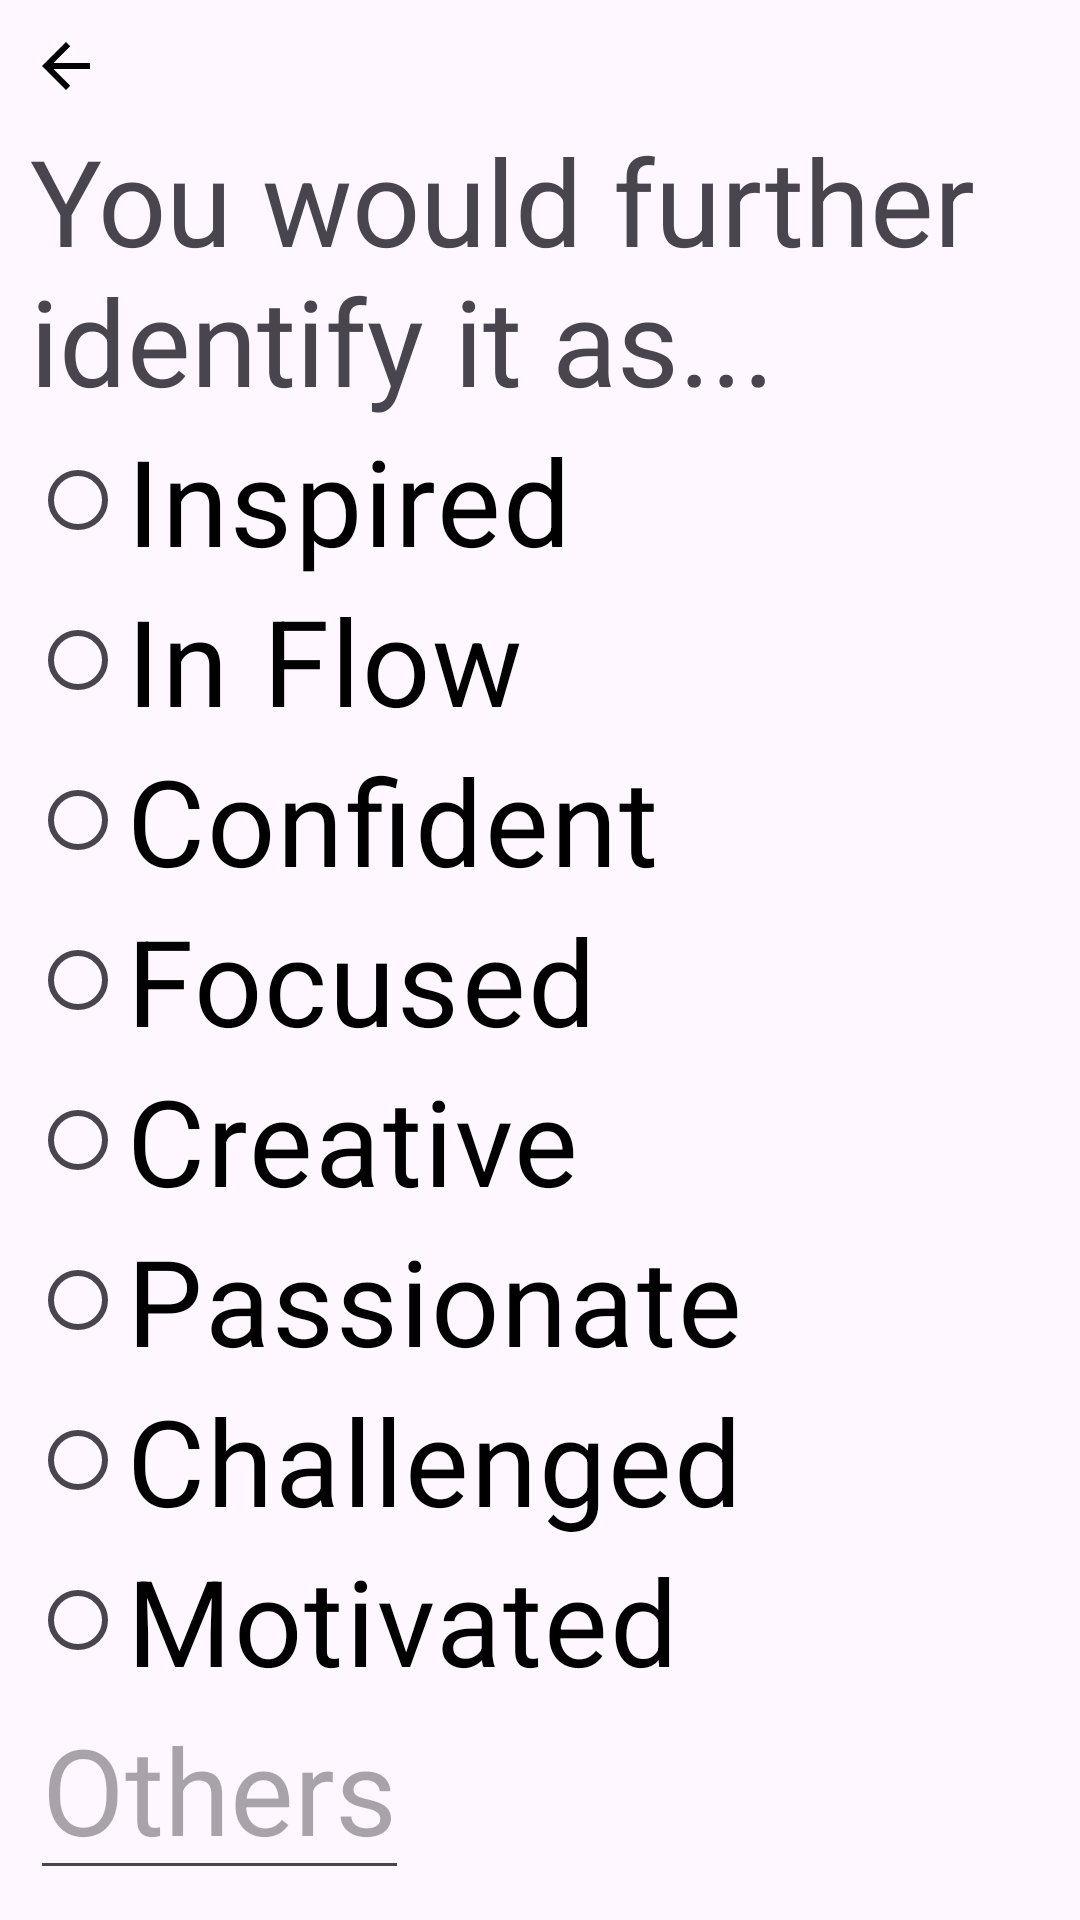

Layout XML and referenced resources for this Android screen:
<!-- AndroidManifest.xml: application theme Theme.MindfulMeadowApp -->
<!-- res/layout/activity_logging_genius.xml -->
<?xml version="1.0" encoding="utf-8"?>
<RelativeLayout xmlns:android="http://schemas.android.com/apk/res/android"
    xmlns:app="http://schemas.android.com/apk/res-auto"
    xmlns:tools="http://schemas.android.com/tools"
    android:id="@+id/genius_layout"
    android:layout_width="match_parent"
    android:layout_height="match_parent"
    android:padding="10dp"
    tools:context=".Logging_Process.Logging_Snd_Step_Activities.Logging_GeniusActivity"
    android:background="@drawable/background_genius">

    
    <ImageView
        android:id="@+id/iv_back_to_fst"
        android:layout_width="wrap_content"
        android:layout_height="wrap_content"
        android:layout_alignParentLeft="true"
        android:clickable="true"
        android:src="@drawable/baseline_arrow_back_24" />

    <TextView
        android:id="@+id/tv_further_identify"
        android:layout_width="match_parent"
        android:layout_height="wrap_content"
        android:text="You would further identify it as..."
        android:layout_below="@id/iv_back_to_fst"
        android:textSize="40sp" />


    <RadioGroup
        android:id="@+id/rg_genius"
        android:layout_width="match_parent"
        android:layout_height="wrap_content"
        android:orientation="vertical"
        android:layout_below="@id/tv_further_identify">

        <RadioButton
            android:id="@+id/rb_genius_inspired"
            android:layout_width="wrap_content"
            android:layout_height="wrap_content"
            android:text="Inspired"
            android:textColor="@color/black"
            android:textSize="40sp"/>

        <RadioButton
            android:id="@+id/rb_genius_in_flow"
            android:layout_width="wrap_content"
            android:layout_height="wrap_content"
            android:text="In Flow"
            android:textColor="@color/black"
            android:textSize="40sp"/>

        <RadioButton
            android:id="@+id/rb_genius_confident"
            android:layout_width="wrap_content"
            android:layout_height="wrap_content"
            android:text="Confident"
            android:textColor="@color/black"
            android:textSize="40sp"/>

        <RadioButton
            android:id="@+id/rb_genius_focused"
            android:layout_width="wrap_content"
            android:layout_height="wrap_content"
            android:text="Focused"
            android:textColor="@color/black"
            android:textSize="40sp"/>

        <RadioButton
            android:id="@+id/rb_genius_creative"
            android:layout_width="wrap_content"
            android:layout_height="wrap_content"
            android:text="Creative"
            android:textColor="@color/black"
            android:textSize="40sp"/>

        <RadioButton
            android:id="@+id/rb_genius_passionate"
            android:layout_width="wrap_content"
            android:layout_height="wrap_content"
            android:text="Passionate"
            android:textColor="@color/black"
            android:textSize="40sp"/>

        <RadioButton
            android:id="@+id/rb_genius_challenged"
            android:layout_width="wrap_content"
            android:layout_height="wrap_content"
            android:text="Challenged"
            android:textColor="@color/black"
            android:textSize="40sp"/>

        <RadioButton
            android:id="@+id/rb_genius_motivated"
            android:layout_width="wrap_content"
            android:layout_height="wrap_content"
            android:text="Motivated"
            android:textColor="@color/black"
            android:textSize="40sp"/>

    </RadioGroup>

    <EditText
        android:id="@+id/et_genius"
        android:layout_width="wrap_content"
        android:layout_height="wrap_content"
        android:hint="Others"
        android:textColor="@color/black"
        android:textSize="40sp"
        android:layout_below="@id/rg_genius"/>

    <Button
        android:id="@+id/btn_genius_next"
        android:layout_width="match_parent"
        android:layout_height="wrap_content"
        android:text="Next"
        android:textSize="20sp"
        android:layout_below="@id/et_genius"
        android:layout_marginTop="20dp"/>

</RelativeLayout>
<!-- resources referenced by this layout -->
<resources>
  <color name="black">#FF000000</color>
  <!-- drawable baseline_arrow_back_24 (drawable) -->
  <vector xmlns:android="http://schemas.android.com/apk/res/android" android:autoMirrored="true" android:height="30dp" android:tint="#000000" android:viewportHeight="30" android:viewportWidth="30" android:width="30dp">
        
      <path android:fillColor="@android:color/white" android:pathData="M20,11H7.83l5.59,-5.59L12,4l-8,8 8,8 1.41,-1.41L7.83,13H20v-2z"/>
      
  </vector>
  <style name="Theme.MindfulMeadowApp" parent="Base.Theme.MindfulMeadowApp" />
  <style name="Base.Theme.MindfulMeadowApp" parent="Theme.Material3.DayNight.NoActionBar">
          
          
      </style>
</resources>
